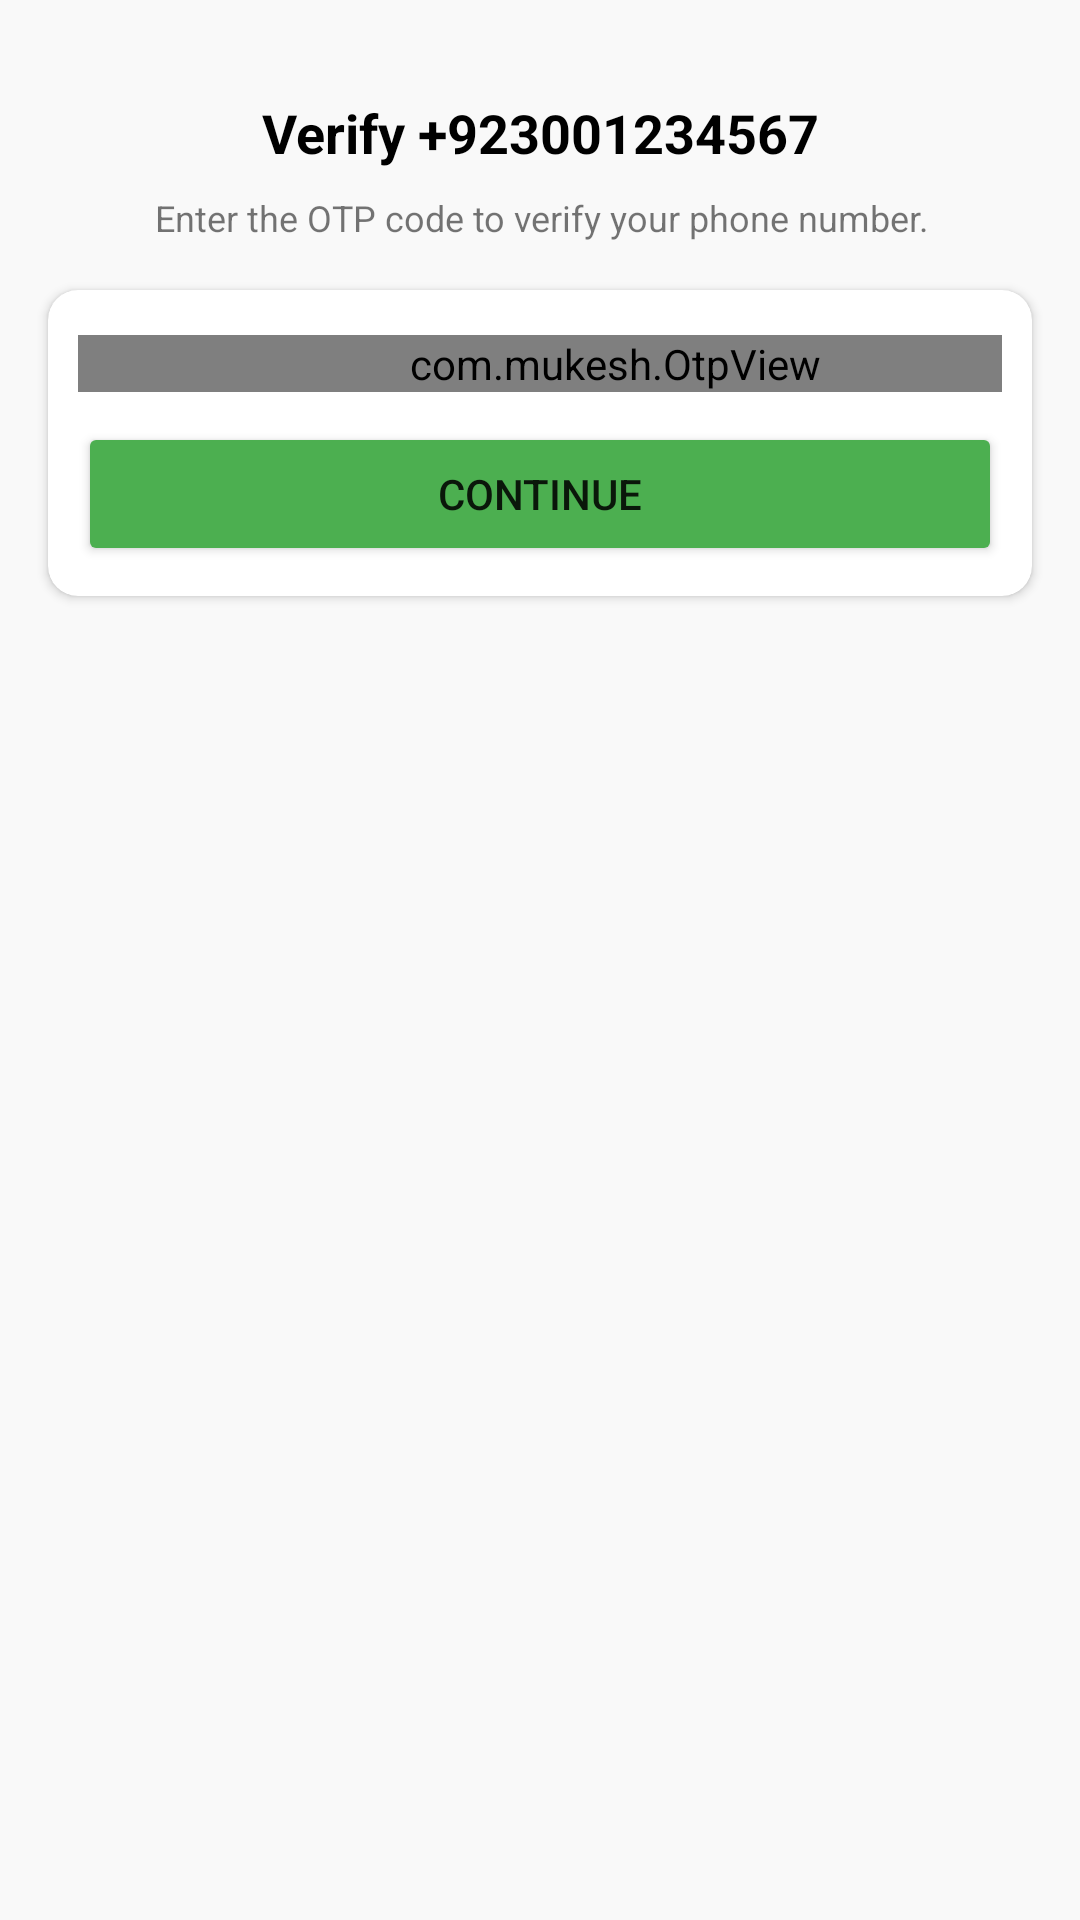

Android layout source for this screen:
<!-- AndroidManifest.xml: application theme Theme.Chatfire -->
<!-- res/layout/activity_o_t_p.xml -->
<?xml version="1.0" encoding="utf-8"?>
<androidx.constraintlayout.widget.ConstraintLayout xmlns:android="http://schemas.android.com/apk/res/android"
    xmlns:app="http://schemas.android.com/apk/res-auto"
    xmlns:tools="http://schemas.android.com/tools"
    android:layout_width="match_parent"
    android:layout_height="match_parent"
    android:background="#f9f9f9"
    tools:context=".Activities.OTPActivity">

    <ImageView
        android:id="@+id/imageView"
        android:layout_width="wrap_content"
        android:layout_height="wrap_content"
        android:layout_marginTop="16dp"
        app:layout_constraintEnd_toEndOf="parent"
        app:layout_constraintStart_toStartOf="parent"
        app:layout_constraintTop_toTopOf="parent"
        app:srcCompat="@drawable/otp_verify" />

    <TextView
        android:id="@+id/phoneLbl"
        android:layout_width="wrap_content"
        android:layout_height="wrap_content"
        android:layout_marginTop="16dp"
        android:text="Verify +923001234567"
        android:textColor="@color/black"
        android:textSize="18sp"
        android:textStyle="bold"
        app:layout_constraintEnd_toEndOf="@+id/imageView"
        app:layout_constraintStart_toStartOf="@+id/imageView"
        app:layout_constraintTop_toBottomOf="@+id/imageView" />

    <TextView
        android:id="@+id/textView4"
        android:layout_width="wrap_content"
        android:layout_height="wrap_content"
        android:layout_marginTop="8dp"
        android:gravity="center"
        android:text="Enter the OTP code to verify your phone number."
        android:textSize="12sp"
        app:layout_constraintEnd_toEndOf="@+id/phoneLbl"
        app:layout_constraintStart_toStartOf="@+id/phoneLbl"
        app:layout_constraintTop_toBottomOf="@+id/phoneLbl" />

    <androidx.cardview.widget.CardView
        android:layout_width="match_parent"
        android:layout_height="wrap_content"
        android:layout_marginStart="16dp"
        android:layout_marginTop="16dp"
        android:layout_marginEnd="16dp"
        app:cardCornerRadius="10dp"
        app:layout_constraintEnd_toEndOf="parent"
        app:layout_constraintStart_toStartOf="parent"
        app:layout_constraintTop_toBottomOf="@+id/textView4">

        <LinearLayout
            android:layout_width="match_parent"
            android:layout_height="match_parent"
            android:layout_margin="10dp"
            android:orientation="vertical">

            <com.mukesh.OtpView
                android:id="@+id/otp_view"
                android:layout_width="360dp"
                android:layout_height="wrap_content"
                android:layout_gravity="center"
                android:layout_marginLeft="25dp"
                android:layout_marginTop="5dp"
                android:focusableInTouchMode="true"
                android:inputType="number"
                android:itemBackground="@color/grey"
                app:OtpItemCount="6"
                app:OtpLineColor="@color/green"
                app:OtpViewType="line" />

            <Button
                android:id="@+id/continueBtn"
                android:layout_width="match_parent"
                android:layout_height="wrap_content"
                android:layout_marginTop="10dp"
                android:backgroundTint="#4CAF50"
                android:text="Continue" />
        </LinearLayout>
    </androidx.cardview.widget.CardView>


</androidx.constraintlayout.widget.ConstraintLayout>
<!-- resources referenced by this layout -->
<resources>
  <style name="Theme.Chatfire" parent="Theme.MaterialComponents.DayNight.DarkActionBar">
          
          <item name="colorPrimary">@color/green</item>
          <item name="colorPrimaryVariant">@color/greenDark</item>
          <item name="colorOnPrimary">@color/white</item>
          
          <item name="colorSecondary">@color/teal_200</item>
          <item name="colorSecondaryVariant">@color/teal_700</item>
          <item name="colorOnSecondary">@color/black</item>
          
          <item name="android:statusBarColor" tools:targetApi="l">?attr/colorPrimaryVariant</item>
          
      </style>
  <!-- not gathered from this repository: default colours our renderer supplied (Android Studio template values) -->
  <color name="teal_200">#FF03DAC5</color>
  <color name="teal_700">#FF018786</color>
  <color name="black">#FF000000</color>
  <color name="white">#FFFFFFFF</color>
</resources>
